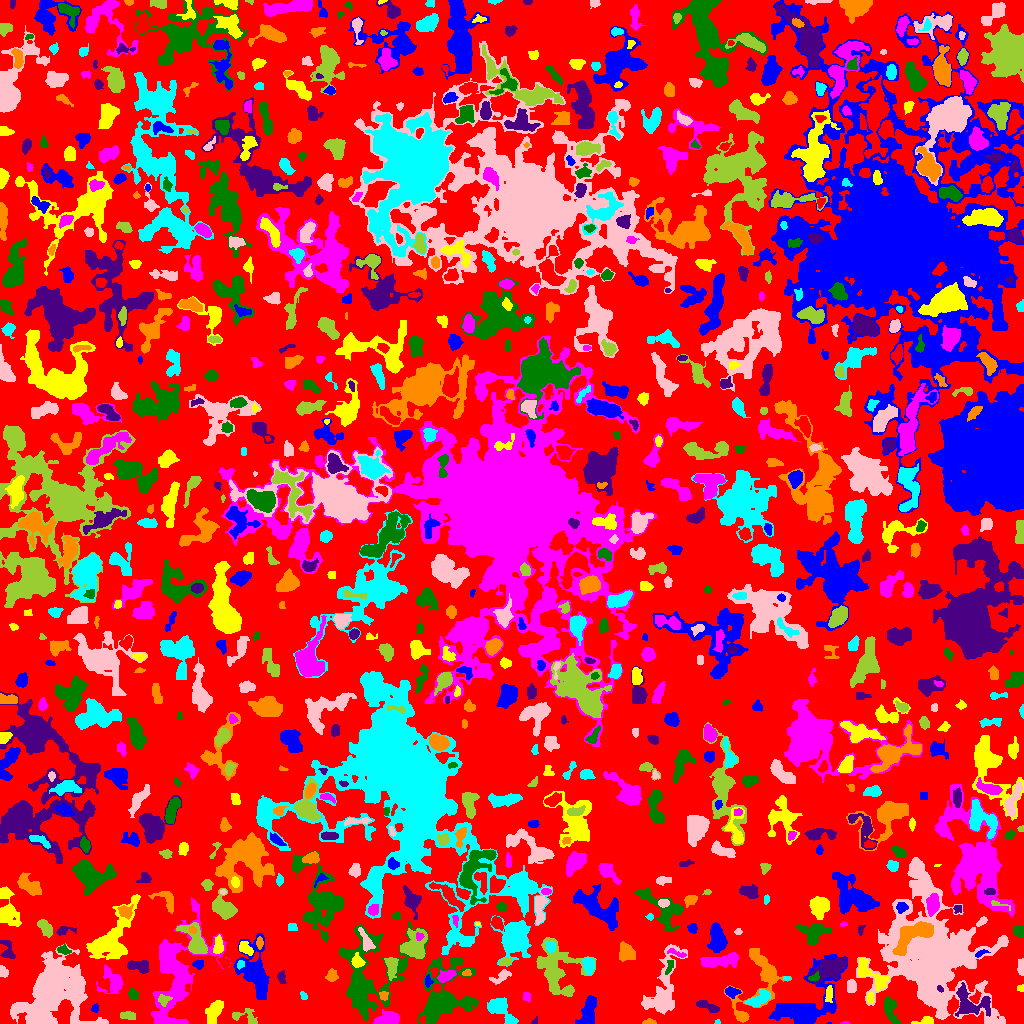

The data file committed next to this chart (first rows):
ID, X, Y, A, B, theta, total_flux, mu_max, mu_median, mu_mean, R_fwhm, R_e, R10, R90, x_start, x_end, y_start, y_end, area, greylevel
0, 487.8, 512.1, 305.6, 290.1, -1.061, 548888, 10.0, 1.0, 0.8831, 11.2, 197.8, 73.9, 319.5, 0, 1023, 0, 1023, 621517, 0.8831
1, 830.0, 0.3333, 1.004, 0.4619, 0.1055, 12.0, 3.0, 1.0, 1.2, 1.128, 0.7979, 0.0, 1.262, 826, 831, 0, 1, 10, 4.2
2, 925.3, 2.03, 5.234, 1.81, 0.1158, 330.0, 8.0, 2.0, 2.845, 3.523, 3.141, 1.128, 5.078, 911, 933, 0, 7, 116, 5.845
3, 844.9, 0.6857, 2.292, 0.7077, 0.008244, 35.0, 2.0, 1.0, 1.346, 2.764, 1.596, 0.5642, 2.523, 840, 850, 0, 2, 26, 3.346
4, 442.4, 24.46, 16.89, 11.95, 1.062, 4500, 11.0, 2.0, 2.974, 7.506, 11.3, 4.029, 19.04, 417, 478, 0, 66, 1513, 4.974
5, 534.9, 2.158, 2.274, 1.221, 1.054, 57.0, 4.0, 2.0, 1.541, 2.459, 1.871, 0.5642, 2.932, 531, 537, 0, 7, 37, 3.541
6, 648.7, 1.318, 3.153, 1.239, 0.01212, 132.0, 5.0, 2.0, 2.062, 2.706, 2.394, 0.9772, 3.7, 642, 656, 0, 5, 64, 4.062
7, 717.8, 1.182, 1.255, 1.012, 0.7854, 33.0, 4.0, 1.0, 1.222, 1.871, 1.262, 0.0, 2.034, 714, 720, 0, 4, 27, 5.222
8, 50.37, 31.91, 15.06, 12.34, 0.9854, 22486, 47.0, 4.0, 7.127, 8.444, 11.83, 4.107, 25.57, 10, 108, 0, 80, 3155, 8.127
9, 127.9, 8.379, 4.108, 1.537, -0.1198, 198.0, 4.0, 2.0, 1.636, 4.549, 3.141, 1.128, 4.983, 120, 135, 4, 12, 121, 4.636
10, 300.4, 13.8, 12.46, 8.626, -1.145, 2318, 10.0, 2.0, 3.022, 7.291, 7.999, 2.877, 13.18, 276, 331, 0, 56, 767, 5.022
11, 806.4, 18.85, 21.12, 11.74, 0.7284, 6717, 12.0, 4.0, 4.781, 12.02, 11.95, 4.687, 19.07, 768, 847, 0, 69, 1405, 4.781
12, 213.7, 11.26, 6.204, 3.097, 1.165, 1263, 10.0, 4.0, 4.21, 6.555, 5.499, 2.034, 8.519, 205, 223, 0, 23, 300, 5.21
13, 386.6, 4.178, 5.377, 3.085, 0.1881, 1302, 11.0, 4.0, 4.717, 5.781, 4.82, 1.954, 7.756, 373, 399, 0, 14, 276, 6.717
14, 890.2, 15.76, 6.768, 2.927, -1.324, 573.0, 7.0, 2.0, 2.091, 3.656, 4.583, 1.596, 7.899, 884, 900, 0, 27, 274, 4.091
15, 969.7, 18.97, 9.119, 6.585, -0.3742, 1489, 9.0, 2.0, 2.732, 5.109, 6.652, 2.394, 11.17, 955, 990, 7, 41, 545, 5.732
16, 741.5, 7.815, 2.103, 1.292, -0.1352, 65.0, 4.0, 1.0, 0.9028, 2.326, 2.034, 0.5642, 3.338, 736, 747, 4, 11, 72, 5.903
17, 500.8, 15.07, 7.557, 3.893, -0.743, 1084, 8.0, 2.0, 2.657, 6.232, 5.441, 2.111, 9.184, 487, 518, 0, 26, 408, 4.657
18, 932.2, 69.84, 32.57, 22.02, -1.242, 40175, 20.0, 4.0, 5.439, 17.89, 24.05, 8.649, 40.89, 856, 1008, 0, 166, 7387, 6.439
19, 246.5, 5.584, 7.754, 3.405, -0.3598, 317.0, 6.0, 1.0, 1.577, 3.192, 3.827, 1.262, 6.604, 232, 257, 0, 15, 201, 3.577
20, 908.3, 17.78, 2.602, 2.079, 1.322, 340.0, 7.0, 2.5, 3.091, 3.656, 2.932, 1.128, 4.72, 903, 914, 12, 23, 110, 6.091
21, 95.24, 15.12, 2.157, 1.66, 1.192, 113.0, 4.0, 2.0, 1.883, 3.432, 2.326, 0.7979, 3.7, 91, 98, 11, 20, 60, 3.883
22, 828.8, 30.04, 4.103, 1.622, 1.486, 367.0, 8.0, 3.0, 3.248, 4.029, 3.192, 1.262, 5.015, 825, 832, 21, 38, 113, 7.248
23, 526.5, 27.04, 2.554, 1.918, -1.262, 91.0, 2.0, 1.0, 1.264, 4.618, 2.646, 1.128, 4.26, 523, 530, 21, 31, 72, 3.264
24, 366, 43.31, 23.08, 14.52, 1.268, 7515, 14.0, 3.0, 3.668, 10.37, 12.24, 4.406, 22.35, 339, 428, 3, 102, 2049, 4.668
25, 707.1, 17.13, 6.694, 1.848, -0.3761, 297.0, 4.0, 2.0, 1.678, 5.528, 4.029, 1.493, 6.308, 696, 719, 11, 23, 177, 4.678
26, 761.5, 48.26, 17.18, 10.81, 1.247, 2390, 9.0, 2.0, 2.741, 6.77, 8.406, 3.038, 14.15, 724, 791, 1, 75, 872, 4.741
27, 303.2, 27.92, 2.353, 1.304, -1.078, 60.0, 3.0, 1.0, 1.091, 2.111, 1.954, 0.5642, 3.29, 300, 307, 24, 32, 55, 6.091
28, 662.5, 30.27, 16.52, 6.733, 1.259, 2437, 10.0, 2.0, 2.484, 7.181, 8.156, 2.932, 14.43, 641, 687, 9, 79, 981, 4.484
29, 163.5, 23.69, 3.009, 2.462, -0.04936, 180.0, 4.0, 2.0, 1.622, 4.26, 3.241, 1.128, 5.078, 158, 172, 17, 29, 111, 7.622
30, 613.5, 38.08, 7.438, 2.332, 0.7665, 342.0, 4.0, 1.0, 1.385, 5.412, 4.297, 1.596, 7.181, 600, 623, 27, 47, 247, 4.385
31, 588.1, 10.76, 7.726, 3.298, 1.317, 1046, 6.0, 3.0, 2.797, 8.038, 5.917, 2.394, 9.15, 575, 596, 0, 28, 374, 4.797
32, 869.8, 25.36, 2.508, 1.523, -1.514, 81.0, 3.0, 1.0, 1.095, 2.821, 2.394, 0.7979, 3.742, 867, 873, 20, 31, 74, 6.095
33, 112.6, 41.69, 6.704, 5.526, -1.065, 832.0, 7.0, 2.0, 2.279, 4.583, 5.499, 2.034, 9.441, 96, 122, 30, 59, 365, 4.279
34, 133, 29.19, 3.051, 2.169, -1.102, 221.0, 5.0, 2.0, 2.125, 3.141, 3.192, 1.262, 4.983, 128, 138, 24, 35, 104, 4.125
35, 940.2, 34.4, 1.903, 1.314, -0.843, 118.0, 5.0, 3.0, 2.95, 2.821, 2.034, 0.7979, 3.09, 937, 943, 31, 38, 40, 13.95
36, 383.5, 27.98, 2.402, 2.166, -1.4, 177.0, 4.0, 2.0, 2.36, 4.37, 2.877, 1.128, 4.26, 379, 388, 23, 32, 75, 5.36
37, 757.3, 23.67, 6.367, 2.672, 0.4578, 787.0, 8.0, 3.0, 3.062, 5.262, 4.652, 1.784, 7.506, 744, 770, 17, 34, 257, 7.062
38, 851.3, 37.81, 3.114, 2.096, 1.546, 303.0, 7.0, 2.0, 2.424, 3.192, 3.241, 1.128, 5.078, 847, 856, 31, 44, 125, 4.424
39, 568.8, 32.36, 2.281, 1.604, 0.198, 90.0, 4.0, 1.0, 1.552, 2.985, 2.326, 0.7979, 3.7, 563, 573, 29, 36, 58, 5.552
40, 1005, 47.05, 8.984, 6.73, -1.397, 1157, 6.0, 2.0, 2.836, 7.939, 6.383, 2.459, 10.16, 992, 1023, 28, 66, 408, 3.836
41, 731.8, 31.84, 3.256, 2.018, -0.01778, 265.0, 6.0, 2.0, 2.07, 3.827, 3.09, 1.128, 5.109, 725, 741, 25, 37, 128, 6.07
42, 1022, 33.74, 1.465, 1.041, 1.404, 27.0, 2.0, 0.0, 0.5745, 2.523, 1.382, 0.5642, 2.326, 1017, 1023, 32, 39, 47, 4.574
43, 173.8, 48.13, 28.2, 11.82, 1.352, 5120, 7.0, 2.0, 2.346, 13.22, 13.33, 5.202, 21.75, 151, 230, 0, 126, 2182, 4.346
44, 813.6, 45.83, 2.909, 1.768, 0.3658, 150.0, 4.0, 2.0, 1.974, 3.613, 2.585, 0.9772, 4.334, 808, 819, 42, 52, 76, 6.974
45, 831.6, 56.64, 9.205, 4.265, 0.449, 1540, 8.0, 2.0, 2.928, 6.864, 6.457, 2.585, 11.01, 806, 846, 40, 65, 526, 5.928
46, 331.7, 47.28, 2.728, 2.486, 1.473, 333.0, 6.0, 2.5, 2.643, 4.478, 3.29, 1.262, 5.109, 325, 338, 42, 55, 126, 4.643
47, 786.7, 45.2, 1.92, 1.019, -0.01613, 75.0, 4.0, 2.0, 2.143, 2.706, 1.784, 0.5642, 2.706, 783, 791, 43, 47, 35, 6.143
48, 2.502, 52.0, 2.818, 1.98, -1.228, 400.0, 10.0, 4.0, 4.396, 3.523, 2.821, 1.128, 4.478, 0, 8, 46, 58, 91, 8.396
49, 391.2, 57.74, 5.716, 2.757, -1.516, 454.0, 5.0, 2.0, 2.073, 4.754, 4.514, 1.784, 7.313, 384, 398, 43, 66, 219, 5.073
50, 691.9, 44.6, 2.44, 1.435, 0.927, 77.0, 3.0, 1.0, 1.426, 2.646, 2.111, 0.7979, 3.478, 688, 695, 40, 48, 54, 3.426
51, 427.7, 42.36, 2.302, 1.448, -1.505, 87.0, 4.0, 1.0, 1.16, 2.764, 2.034, 0.7979, 3.478, 425, 433, 36, 49, 75, 6.16
52, 870.6, 49.97, 11.56, 4.087, -0.7148, 1165, 7.0, 3.0, 2.995, 6.482, 6.408, 2.523, 9.934, 858, 889, 32, 66, 389, 5.995
53, 445.9, 47.18, 4.306, 2.237, 0.4442, 455.0, 7.0, 2.0, 2.63, 4.107, 3.785, 1.493, 6.103, 437, 456, 41, 53, 173, 6.63
54, 670.3, 57.47, 3.14, 1.248, 1.209, 91.0, 5.0, 1.0, 1.046, 1.382, 2.394, 0.7979, 3.949, 665, 673, 49, 63, 87, 6.046
55, 281.4, 45.77, 3.032, 1.715, -1.374, 159.0, 5.0, 2.0, 1.691, 2.459, 2.821, 0.9772, 4.549, 277, 286, 40, 53, 94, 5.691
56, 466.9, 49.89, 2.219, 1.605, 0.1221, 74.0, 3.0, 1.0, 1.345, 2.764, 2.257, 0.7979, 3.478, 462, 471, 48, 54, 55, 6.345
57, 240, 59.01, 2.352, 1.663, 1.233, 141.0, 5.0, 2.0, 2.35, 3.038, 2.523, 0.7979, 3.742, 237, 244, 54, 63, 60, 8.35
58, 501.1, 46.71, 5.766, 2.417, 0.492, 428.0, 5.0, 2.0, 2.61, 5.078, 4.184, 1.596, 6.383, 489, 511, 39, 54, 164, 4.61
59, 553.5, 56.04, 13.31, 10.04, -1.153, 2684, 10.0, 2.0, 2.492, 6.433, 9.339, 3.29, 15.68, 536, 596, 27, 86, 1077, 4.492
... 873 more rows
